Labelled photos from "split_data", an image-classification folder in gaddebhagyaanjali/MetalVision. The possible labels are: aluminum, copper.

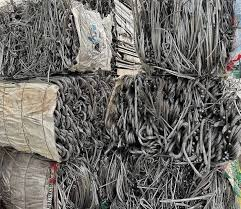
Label: aluminum

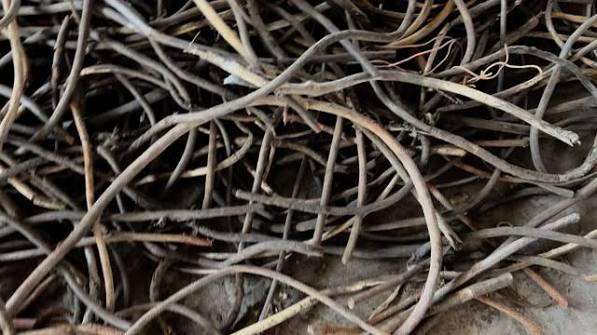
Label: copper

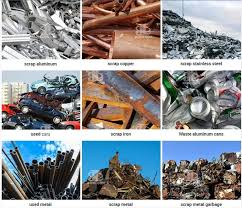
Label: aluminum

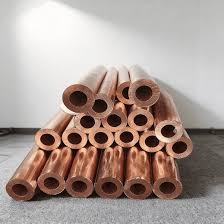
Label: copper
